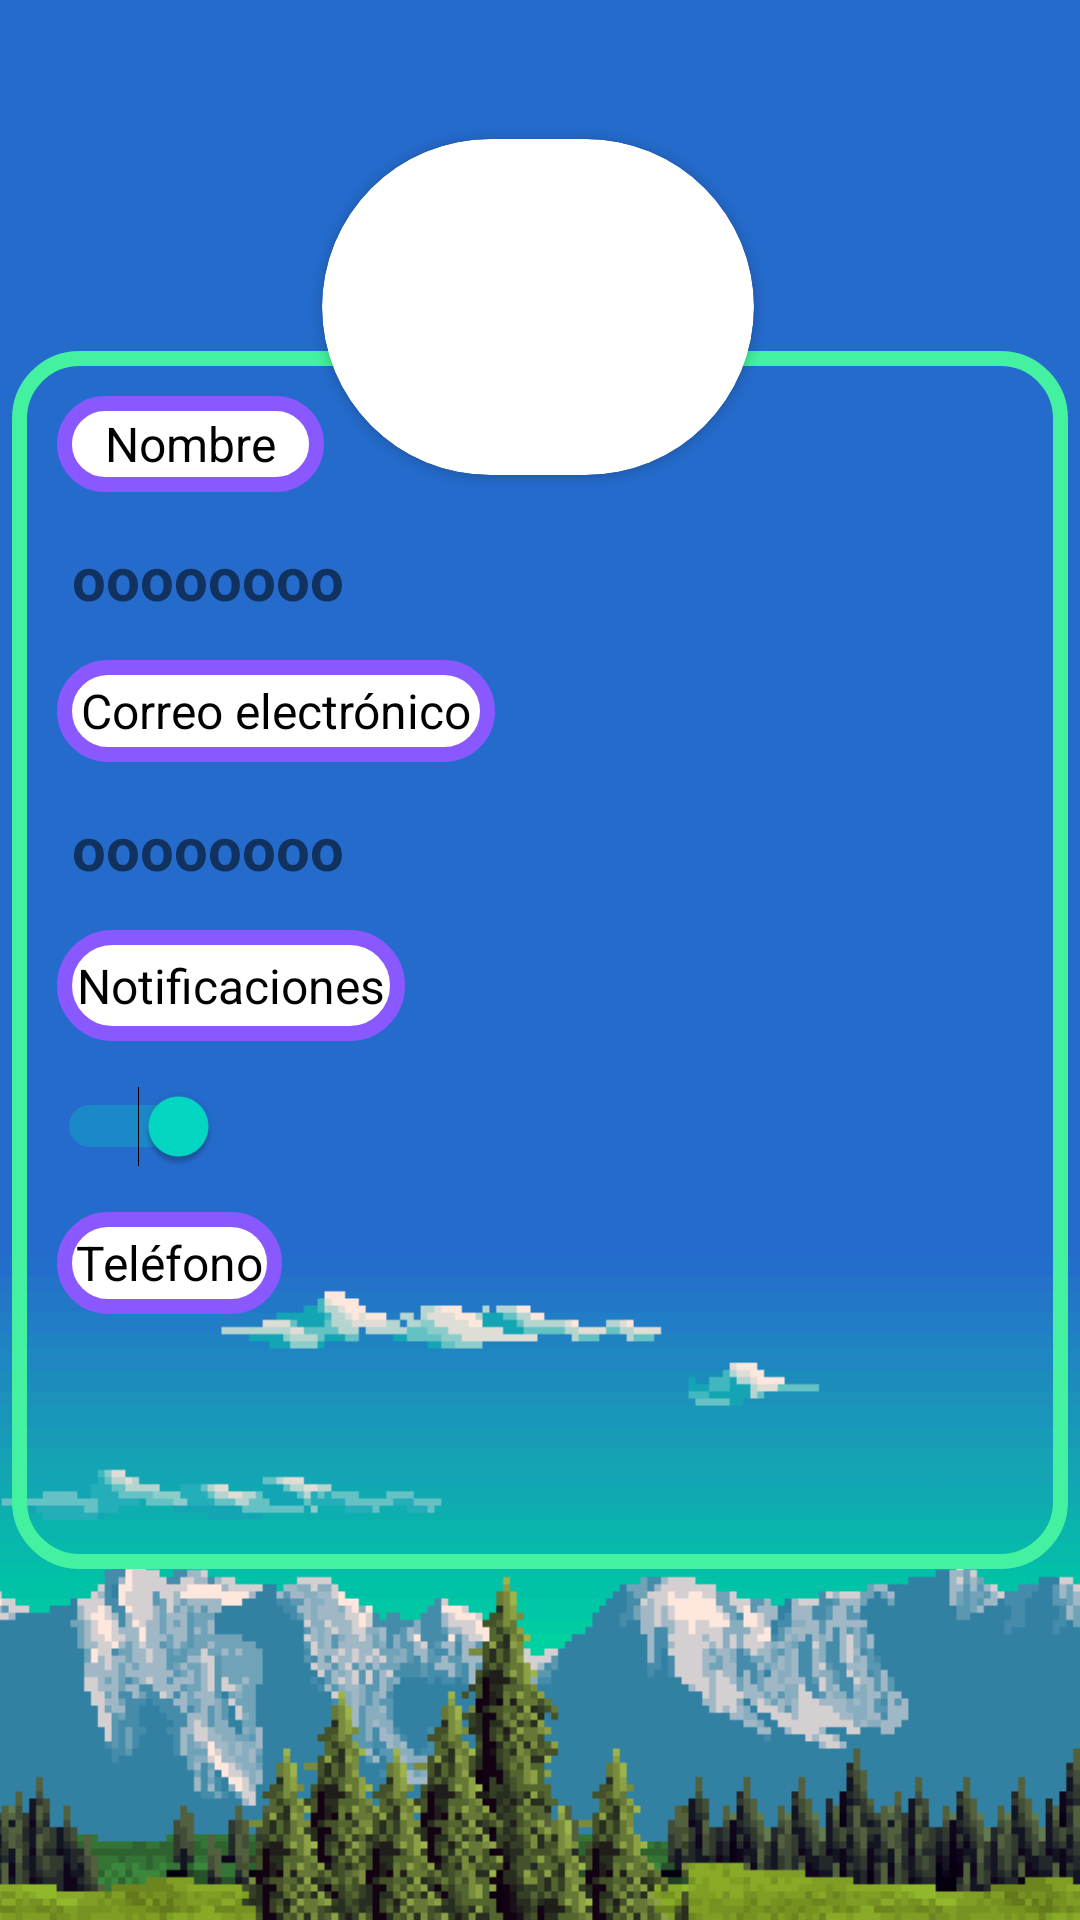

This screen was rendered from an Android layout file. Write that file and the resources it references.
<!-- AndroidManifest.xml: application theme Theme.Digiplanner -->
<!-- res/layout/fragment_cuentapersonal.xml -->
<?xml version="1.0" encoding="utf-8"?>
<androidx.constraintlayout.widget.ConstraintLayout xmlns:android="http://schemas.android.com/apk/res/android"
    xmlns:app="http://schemas.android.com/apk/res-auto"
    xmlns:tools="http://schemas.android.com/tools"
    android:layout_width="match_parent"
    android:layout_height="match_parent"
    tools:context=".ui.cuentapersonal.CuentaPersonalFragment"
    android:background="@drawable/backgroundd">

    <androidx.cardview.widget.CardView
        android:id="@+id/vistaCircular"
        android:layout_width="144dp"
        android:layout_height="112dp"
        android:layout_marginLeft="15dp"
        android:layout_marginRight="15dp"
        android:layout_marginTop="20dp"
        app:cardCornerRadius="200dp"
        app:layout_constraintBottom_toBottomOf="parent"
        app:layout_constraintEnd_toEndOf="parent"
        app:layout_constraintHorizontal_bias="0.497"
        app:layout_constraintStart_toStartOf="parent"
        app:layout_constraintTop_toTopOf="parent"
        app:layout_constraintVertical_bias="0.052"
        tools:ignore="MissingConstraints">

        <ImageView
            android:id="@+id/imageCuenta"
            android:layout_width="match_parent"
            android:layout_height="150dp"
            android:layout_gravity="center"
            android:src="@drawable/user"
            app:layout_constraintEnd_toEndOf="parent"
            app:layout_constraintStart_toStartOf="parent"
            app:layout_constraintTop_toTopOf="parent"
            android:contentDescription="@string/cuentap" />

    </androidx.cardview.widget.CardView>

    <LinearLayout
        android:layout_width="352dp"
        android:layout_height="406dp"
        android:orientation="vertical"
        app:layout_constraintBottom_toBottomOf="parent"
        app:layout_constraintEnd_toEndOf="parent"
        app:layout_constraintStart_toStartOf="parent"
        app:layout_constraintTop_toTopOf="parent"
        android:background="@drawable/layout_borde">

        <TextView
            android:id="@+id/textNombre"
            android:layout_width="89dp"
            android:layout_height="32dp"
            android:layout_margin="15dp"
            android:background="@drawable/textview_design"
            android:gravity="center"
            android:text="@string/nombrecp"
            android:textColor="@color/black"
            android:textSize="16sp"
            app:layout_constraintBottom_toBottomOf="parent"
            app:layout_constraintEnd_toEndOf="parent"
            app:layout_constraintHorizontal_bias="0.185"
            app:layout_constraintStart_toStartOf="parent"
            app:layout_constraintTop_toTopOf="parent"
            app:layout_constraintVertical_bias="0.264"
            tools:ignore="TextContrastCheck" />


        <TextView
            android:id="@+id/texto_nombreusuario"
            android:layout_width="279dp"
            android:layout_height="26dp"
            android:layout_marginStart="20dp"
            android:text="@string/oooooooo"
            android:textSize="20sp"
            android:textStyle="bold"
            app:layout_constraintBottom_toBottomOf="parent"
            app:layout_constraintEnd_toEndOf="parent"
            app:layout_constraintHorizontal_bias="0.643"
            app:layout_constraintStart_toStartOf="parent"
            app:layout_constraintTop_toTopOf="parent"
            app:layout_constraintVertical_bias="0.326"
            tools:ignore="TextContrastCheck" />

        <TextView
            android:id="@+id/textCorreo"
            android:layout_width="146dp"
            android:layout_height="34dp"
            android:layout_margin="15dp"
            android:background="@drawable/textview_design"
            android:gravity="center"
            android:text="@string/correo_electr_nico"
            android:textColor="@color/black"
            android:textSize="16sp"
            app:layout_constraintBottom_toBottomOf="parent"
            app:layout_constraintEnd_toEndOf="parent"
            app:layout_constraintHorizontal_bias="0.256"
            app:layout_constraintStart_toStartOf="parent"
            app:layout_constraintTop_toTopOf="parent"
            app:layout_constraintVertical_bias="0.389"
            tools:ignore="TextContrastCheck" />


        <TextView
            android:id="@+id/texto_correoelect"
            android:layout_width="311dp"
            android:layout_height="26dp"
            android:layout_marginStart="20dp"
            android:text="@string/ooooooooo"
            android:textSize="20sp"
            android:textStyle="bold"
            app:layout_constraintBottom_toBottomOf="parent"
            app:layout_constraintEnd_toEndOf="parent"
            app:layout_constraintHorizontal_bias="0.85"
            app:layout_constraintStart_toStartOf="parent"
            app:layout_constraintTop_toTopOf="parent"
            app:layout_constraintVertical_bias="0.443"
            tools:ignore="TextContrastCheck" />

        <TextView
            android:id="@+id/textNotificaciones"
            android:layout_width="116dp"
            android:layout_height="37dp"
            android:layout_margin="15dp"
            android:background="@drawable/textview_design"
            android:gravity="center"
            android:text="@string/notificaciones"
            android:textColor="@color/black"
            android:textSize="16sp"
            app:layout_constraintBottom_toBottomOf="parent"
            app:layout_constraintEnd_toEndOf="parent"
            app:layout_constraintHorizontal_bias="0.223"
            app:layout_constraintStart_toStartOf="parent"
            app:layout_constraintTop_toTopOf="parent"
            app:layout_constraintVertical_bias="0.524"
            tools:ignore="TextContrastCheck" />

        <Switch
            android:id="@+id/switch_interruptor"
            android:layout_width="wrap_content"
            android:layout_height="wrap_content"
            android:layout_marginStart="15dp"
            android:checked="true"
            app:layout_constraintBottom_toBottomOf="parent"
            app:layout_constraintEnd_toEndOf="parent"
            app:layout_constraintHorizontal_bias="0.274"
            app:layout_constraintStart_toStartOf="parent"
            app:layout_constraintTop_toTopOf="parent"
            app:layout_constraintVertical_bias="0.578"
            tools:ignore="MissingConstraints,TouchTargetSizeCheck" />


        <TextView
            android:id="@+id/textTelefono"
            android:layout_width="75dp"
            android:layout_height="34dp"
            android:layout_margin="15dp"
            android:background="@drawable/textview_design"
            android:gravity="center"
            android:text="@string/tel_fono"
            android:textColor="@color/black"
            android:textSize="16sp"
            app:layout_constraintBottom_toBottomOf="parent"
            app:layout_constraintEnd_toEndOf="parent"
            app:layout_constraintHorizontal_bias="0.189"
            app:layout_constraintStart_toStartOf="parent"
            app:layout_constraintTop_toTopOf="parent"
            app:layout_constraintVertical_bias="0.654"
            tools:ignore="TextContrastCheck" />

        <TextView
            android:id="@+id/texto_telefonousuario"
            android:layout_width="301dp"
            android:layout_height="25dp"
            android:textSize="20sp"
            android:textStyle="bold"
            android:layout_marginStart="20dp"
            app:layout_constraintBottom_toBottomOf="parent"
            app:layout_constraintEnd_toEndOf="parent"
            app:layout_constraintHorizontal_bias="0.772"
            app:layout_constraintStart_toStartOf="parent"
            app:layout_constraintTop_toTopOf="parent"
            app:layout_constraintVertical_bias="0.722" />


    </LinearLayout>

</androidx.constraintlayout.widget.ConstraintLayout>
<!-- resources referenced by this layout -->
<resources>
  <color name="black">#FF000000</color>
  <!-- drawable backgroundd: png bitmap (drawable-v24, 14719 bytes) -->
  <!-- drawable layout_borde (drawable) -->
  <?xml version="1.0" encoding="utf-8"?>
  <shape xmlns:android="http://schemas.android.com/apk/res/android">
  
  
  
      <corners android:radius="20dp"/>
      <stroke
          android:width="5dip"
          android:color="#43F1A0"/>
  </shape>
  <!-- drawable textview_design (drawable) -->
  <?xml version="1.0" encoding="utf-8"?>
  <shape xmlns:android="http://schemas.android.com/apk/res/android">
      <solid android:color="@color/white">
  
      </solid>
      <corners android:radius="30dp"/>
  
      <stroke
          android:width="5dip"
          android:color="#8A58FF"/>
  </shape>
  <string name="correo_electr_nico">Correo electrónico</string>
  <string name="cuentap">TODO</string>
  <string name="nombrecp">Nombre</string>
  <string name="notificaciones">Notificaciones</string>
  <string name="oooooooo">oooooooo</string>
  <string name="ooooooooo">oooooooo</string>
  <string name="tel_fono">Teléfono</string>
  <style name="Theme.Digiplanner" parent="Theme.MaterialComponents.DayNight.DarkActionBar">
          
          <item name="colorPrimary">@color/purple_500</item>
          <item name="colorPrimaryVariant">@color/purple_700</item>
          <item name="colorOnPrimary">@color/white</item>
          
          <item name="colorSecondary">@color/teal_200</item>
          <item name="colorSecondaryVariant">@color/teal_700</item>
          <item name="colorOnSecondary">@color/black</item>
          
          <item name="android:statusBarColor">?attr/colorPrimaryVariant</item>
          
      </style>
  <color name="white">#FFFFFFFF</color>
  <color name="purple_500">#FF6200EE</color>
  <color name="purple_700">#FF3700B3</color>
  <color name="teal_200">#FF03DAC5</color>
  <color name="teal_700">#FF018786</color>
</resources>
